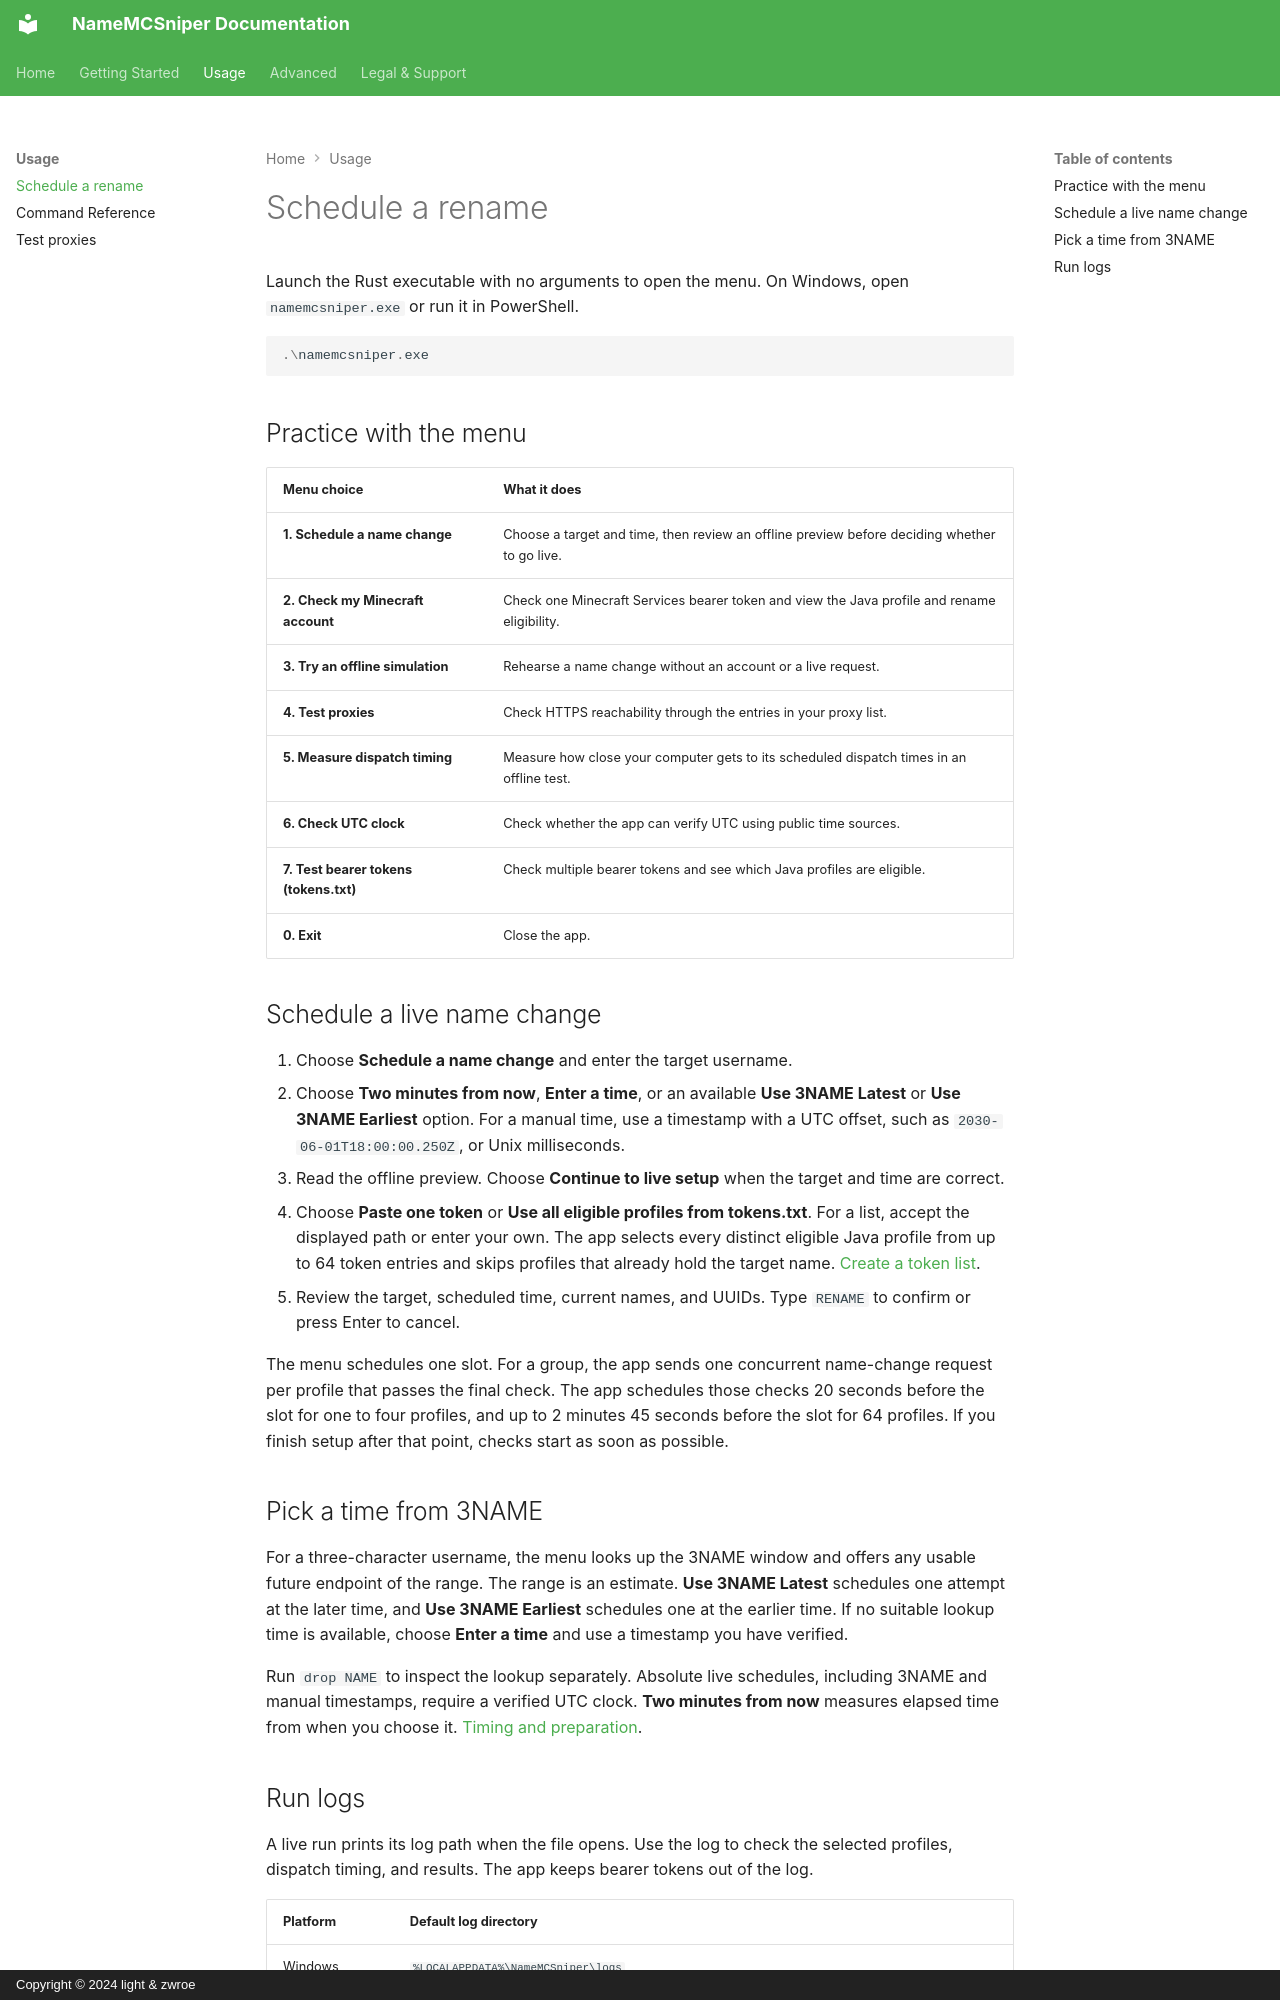

repository: zwroe/NameMCSniper-Docs · page: usage/basic-usage/index.html · generator: mkdocs · copyright: Copyright © 2024 light & zwroe

# Schedule a rename

Launch the Rust executable with no arguments to open the menu. On Windows, open `namemcsniper.exe` or run it in PowerShell.

```powershell
.\namemcsniper.exe
```

## Practice with the menu

| Menu choice | What it does |
| --- | --- |
| **1. Schedule a name change** | Choose a target and time, then review an offline preview before deciding whether to go live. |
| **2. Check my Minecraft account** | Check one Minecraft Services bearer token and view the Java profile and rename eligibility. |
| **3. Try an offline simulation** | Rehearse a name change without an account or a live request. |
| **4. Test proxies** | Check HTTPS reachability through the entries in your proxy list. |
| **5. Measure dispatch timing** | Measure how close your computer gets to its scheduled dispatch times in an offline test. |
| **6. Check UTC clock** | Check whether the app can verify UTC using public time sources. |
| **7. Test bearer tokens (tokens.txt)** | Check multiple bearer tokens and see which Java profiles are eligible. |
| **0. Exit** | Close the app. |

## Schedule a live name change

1. Choose **Schedule a name change** and enter the target username.
2. Choose **Two minutes from now**, **Enter a time**, or an available **Use 3NAME Latest** or **Use 3NAME Earliest** option. For a manual time, use a timestamp with a UTC offset, such as `2030-06-01T18:00:00.250Z`, or Unix milliseconds.
3. Read the offline preview. Choose **Continue to live setup** when the target and time are correct.
4. Choose **Paste one token** or **Use all eligible profiles from tokens.txt**. For a list, accept the displayed path or enter your own. The app selects every distinct eligible Java profile from up to 64 token entries and skips profiles that already hold the target name. [Create a token list](../getting-started/authentication.md).
5. Review the target, scheduled time, current names, and UUIDs. Type `RENAME` to confirm or press Enter to cancel.

The menu schedules one slot. For a group, the app sends one concurrent name-change request per profile that passes the final check. The app schedules those checks 20 seconds before the slot for one to four profiles, and up to 2 minutes 45 seconds before the slot for 64 profiles. If you finish setup after that point, checks start as soon as possible.

## Pick a time from 3NAME

For a three-character username, the menu looks up the 3NAME window and offers any usable future endpoint of the range. The range is an estimate. **Use 3NAME Latest** schedules one attempt at the later time, and **Use 3NAME Earliest** schedules one at the earlier time. If no suitable lookup time is available, choose **Enter a time** and use a timestamp you have verified.

Run `drop NAME` to inspect the lookup separately. Absolute live schedules, including 3NAME and manual timestamps, require a verified UTC clock. **Two minutes from now** measures elapsed time from when you choose it. [Timing and preparation](../advanced/performance.md).
